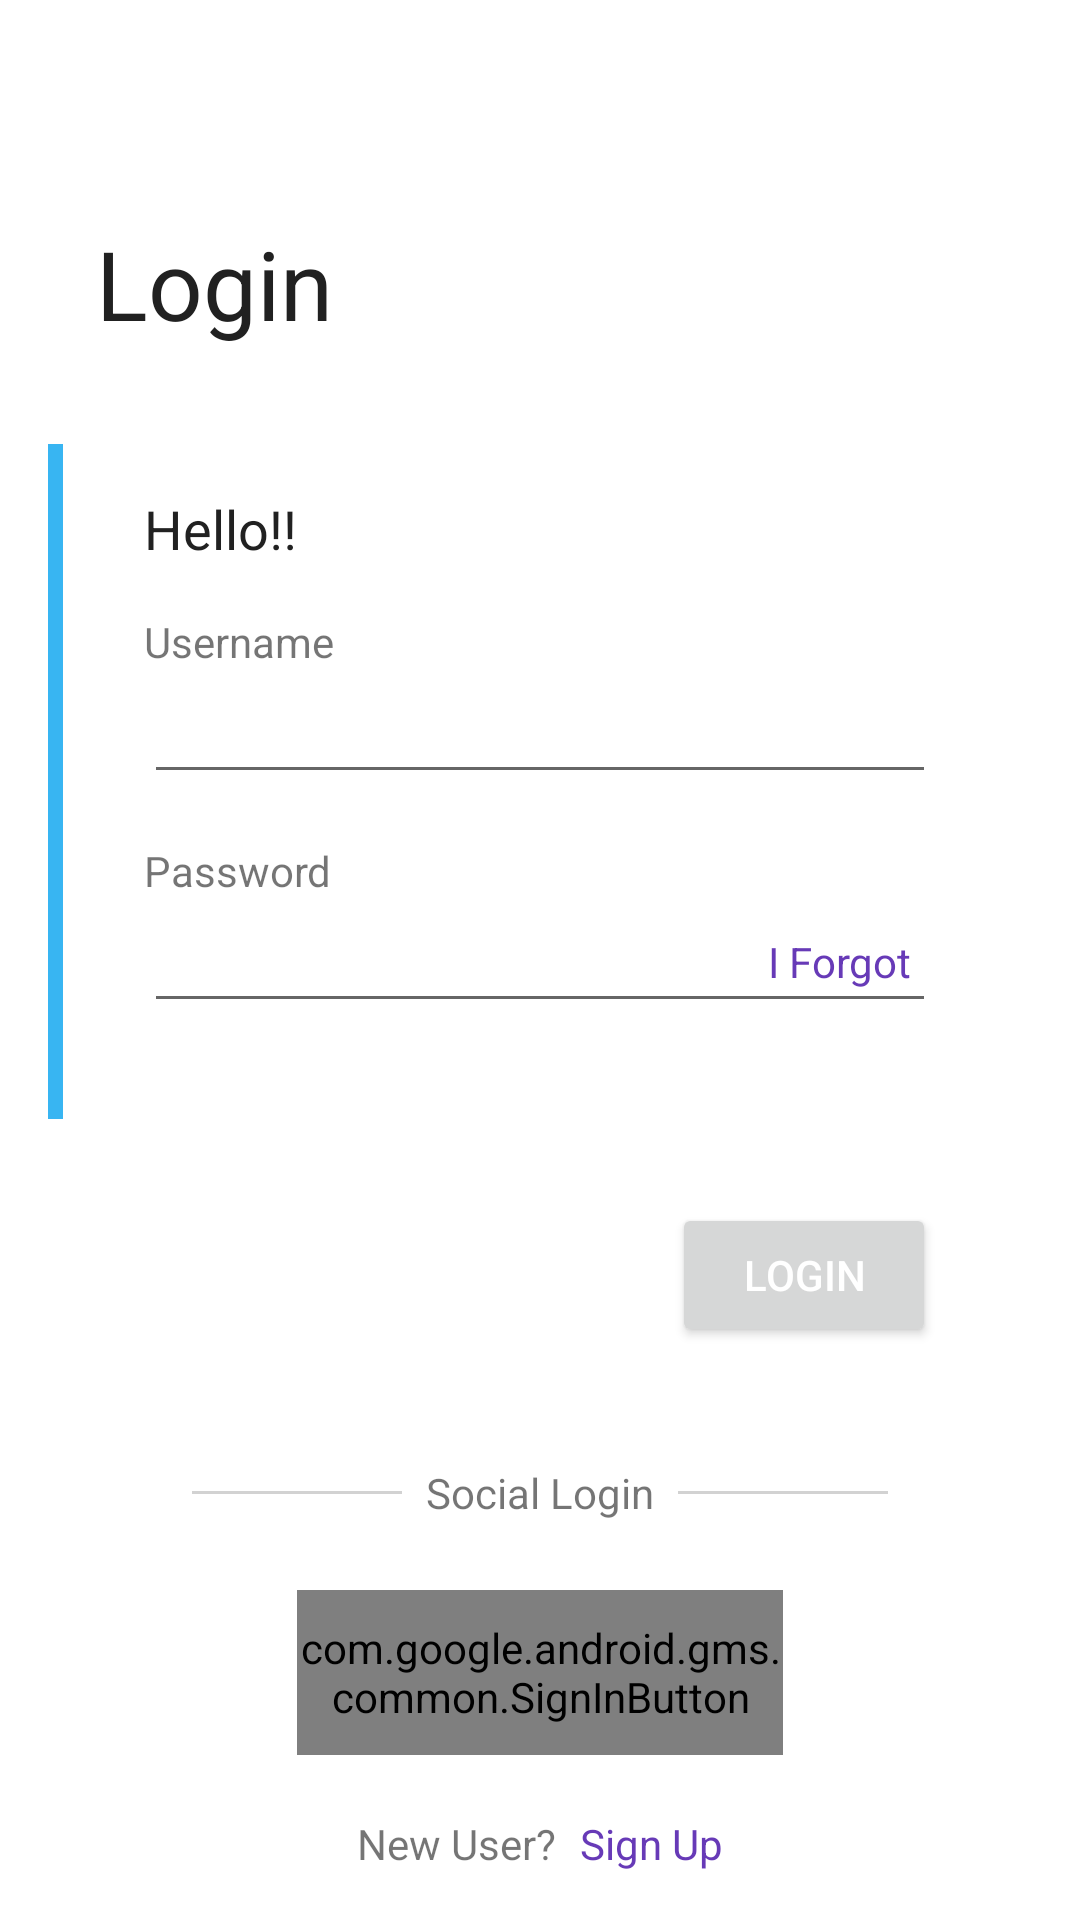

Android layout source for this screen:
<!-- AndroidManifest.xml: application theme AppTheme -->
<!-- res/layout/activity_login.xml -->
<?xml version="1.0" encoding="utf-8"?>
<androidx.constraintlayout.widget.ConstraintLayout xmlns:android="http://schemas.android.com/apk/res/android"
    xmlns:app="http://schemas.android.com/apk/res-auto"
    xmlns:tools="http://schemas.android.com/tools"
    android:layout_width="match_parent"
    android:layout_height="match_parent"
    tools:context=".LoginActivity">

    <View
        android:id="@+id/vHalfCircle"
        android:layout_width="50dp"
        android:layout_height="100dp"
        android:layout_marginTop="16dp"
        android:background="@drawable/half_circle"
        app:layout_constraintEnd_toEndOf="parent"
        app:layout_constraintTop_toTopOf="parent" />

    <View
        android:id="@+id/vSmallCircle"
        android:layout_width="30dp"
        android:layout_height="30dp"
        android:layout_marginEnd="16dp"
        android:background="@drawable/small_circle"
        app:layout_constraintBottom_toBottomOf="@id/vHalfCircle"
        app:layout_constraintEnd_toStartOf="@id/vHalfCircle" />

    <TextView
        android:id="@+id/tvLogin"
        android:layout_width="wrap_content"
        android:layout_height="wrap_content"
        android:layout_marginStart="32dp"
        android:text="Login"
        android:textColor="@color/colorPrimaryText"
        android:textSize="32sp"
        app:layout_constraintBottom_toBottomOf="@id/vHalfCircle"
        app:layout_constraintStart_toStartOf="parent" />

    <androidx.cardview.widget.CardView
        android:id="@+id/cardView"
        android:layout_width="match_parent"
        android:layout_height="wrap_content"
        android:layout_margin="32dp"
        app:cardCornerRadius="8dp"
        app:cardElevation="0dp"
        app:layout_constraintEnd_toEndOf="parent"
        app:layout_constraintStart_toStartOf="parent"
        app:layout_constraintTop_toBottomOf="@id/tvLogin">

        <androidx.constraintlayout.widget.ConstraintLayout
            android:layout_width="match_parent"
            android:layout_height="wrap_content"
            android:padding="16dp">

            <TextView
                android:id="@+id/tvHello"
                android:layout_width="wrap_content"
                android:layout_height="wrap_content"
                android:text="Hello!!"
                android:textColor="@color/colorPrimaryText"
                android:textSize="18sp"
                app:layout_constraintStart_toStartOf="parent"
                app:layout_constraintTop_toTopOf="parent" />

            <TextView
                android:id="@+id/tvUsername"
                android:layout_width="wrap_content"
                android:layout_height="wrap_content"
                android:layout_marginTop="16dp"
                android:text="Username"
                app:layout_constraintStart_toStartOf="parent"
                app:layout_constraintTop_toBottomOf="@id/tvHello" />

            <EditText
                android:id="@+id/login_username"
                android:layout_width="match_parent"
                android:layout_height="wrap_content"
                app:layout_constraintTop_toBottomOf="@id/tvUsername" />

            <TextView
                android:id="@+id/tvPassword"
                android:layout_width="wrap_content"
                android:layout_height="wrap_content"
                android:layout_marginTop="16dp"
                android:text="Password"
                android:inputType="textEmailAddress"
                app:layout_constraintStart_toStartOf="parent"
                app:layout_constraintTop_toBottomOf="@id/login_username" />

            <EditText
                android:id="@+id/login_password"
                android:layout_width="match_parent"
                android:layout_height="wrap_content"
                android:layout_marginBottom="16dp"
                android:inputType="textPassword"
                app:layout_constraintBottom_toBottomOf="parent"
                app:layout_constraintTop_toBottomOf="@id/tvPassword" />

            <TextView
                android:id="@+id/login_forgot"
                android:layout_width="wrap_content"
                android:layout_height="wrap_content"
                android:layout_marginEnd="8dp"
                android:text="I Forgot"
                android:textColor="@color/colorPrimary"
                app:layout_constraintBottom_toBottomOf="@id/login_password"
                app:layout_constraintEnd_toEndOf="parent"
                app:layout_constraintTop_toTopOf="@id/login_password" />
        </androidx.constraintlayout.widget.ConstraintLayout>
    </androidx.cardview.widget.CardView>

    <View
        android:id="@+id/vVerticalLine"
        android:layout_width="5dp"
        android:layout_height="0dp"
        android:layout_marginStart="16dp"
        android:background="#38b5f2"
        app:layout_constraintBottom_toBottomOf="@id/cardView"
        app:layout_constraintStart_toStartOf="parent"
        app:layout_constraintTop_toTopOf="@id/cardView" />

    <Button
        android:id="@+id/login_btn"
        style="@style/Widget.AppCompat.Button"
        android:layout_width="wrap_content"
        android:layout_height="wrap_content"
        android:layout_marginTop="28dp"
        android:layout_marginEnd="48dp"
        android:text="Login"
        android:textColor="@color/colorWhite"
        app:layout_constraintEnd_toEndOf="parent"
        app:layout_constraintTop_toBottomOf="@id/cardView" />

    <View
        android:id="@+id/vHorizontalLine"
        android:layout_width="match_parent"
        android:layout_height="1dp"
        android:layout_marginStart="64dp"
        android:layout_marginEnd="64dp"
        android:layout_marginBottom="32dp"
        android:background="#d2d2d2"
        app:layout_constraintBottom_toTopOf="@id/google_sign" />

    <TextView
        android:id="@+id/tvSocialLogin"
        android:layout_width="wrap_content"
        android:layout_height="wrap_content"
        android:background="@color/colorWhite"
        android:padding="8dp"
        android:text="Social Login"
        app:layout_constraintBottom_toBottomOf="@id/vHorizontalLine"
        app:layout_constraintEnd_toEndOf="@id/vHorizontalLine"
        app:layout_constraintStart_toStartOf="@id/vHorizontalLine"
        app:layout_constraintTop_toTopOf="@id/vHorizontalLine" />


    <TextView
        android:id="@+id/tvNewUser"
        android:layout_width="wrap_content"
        android:layout_height="wrap_content"
        android:layout_marginEnd="8dp"
        android:paddingBottom="16dp"
        android:text="New User?"
        app:layout_constraintBottom_toBottomOf="parent"
        app:layout_constraintEnd_toStartOf="@+id/login_signUp"
        app:layout_constraintHorizontal_chainStyle="packed"
        app:layout_constraintStart_toStartOf="parent" />

    <TextView
        android:id="@+id/login_signUp"
        android:layout_width="wrap_content"
        android:layout_height="wrap_content"
        android:paddingBottom="16dp"
        android:text="Sign Up"
        android:textColor="@color/colorPrimary"
        app:layout_constraintBottom_toBottomOf="parent"
        app:layout_constraintEnd_toEndOf="parent"
        app:layout_constraintHorizontal_bias="0.05"
        app:layout_constraintStart_toEndOf="@id/tvNewUser" />

    <com.google.android.gms.common.SignInButton
        android:id="@+id/google_sign"
        android:layout_width="162dp"
        android:layout_height="55dp"
        android:layout_marginBottom="20dp"
        android:text="@string/google_button"
        app:layout_constraintBottom_toTopOf="@id/tvNewUser"
        app:layout_constraintEnd_toEndOf="parent"
        app:layout_constraintStart_toStartOf="parent" />

    <ProgressBar
        android:id="@+id/login_progressBar"
        style="?android:attr/progressBarStyle"
        android:layout_width="wrap_content"
        android:layout_height="wrap_content"
        android:layout_marginTop="60dp"
        android:visibility="invisible"
        app:layout_constraintBottom_toTopOf="@+id/vHorizontalLine"
        app:layout_constraintEnd_toEndOf="parent"
        app:layout_constraintHorizontal_bias="0.471"
        app:layout_constraintStart_toStartOf="parent"
        app:layout_constraintTop_toBottomOf="@+id/cardView"
        app:layout_constraintVertical_bias="0.155" />

</androidx.constraintlayout.widget.ConstraintLayout>
<!-- resources referenced by this layout -->
<resources>
  <color name="colorPrimary">#673AB7</color>
  <color name="colorPrimaryText">#212121</color>
  <color name="colorWhite">#FFFFFF</color>
  <string name="google_button">Sign in with Google</string>
  <style name="AppTheme" parent="Theme.MaterialComponents.Light.NoActionBar">
          
          <item name="colorPrimary">@color/colorPrimary</item>
          <item name="colorPrimaryDark">@color/colorPrimaryDark</item>
          <item name="colorAccent">@color/colorAccent</item>
      </style>
  <color name="colorPrimaryDark">#512DA8</color>
  <color name="colorAccent">#FF5252</color>
</resources>
